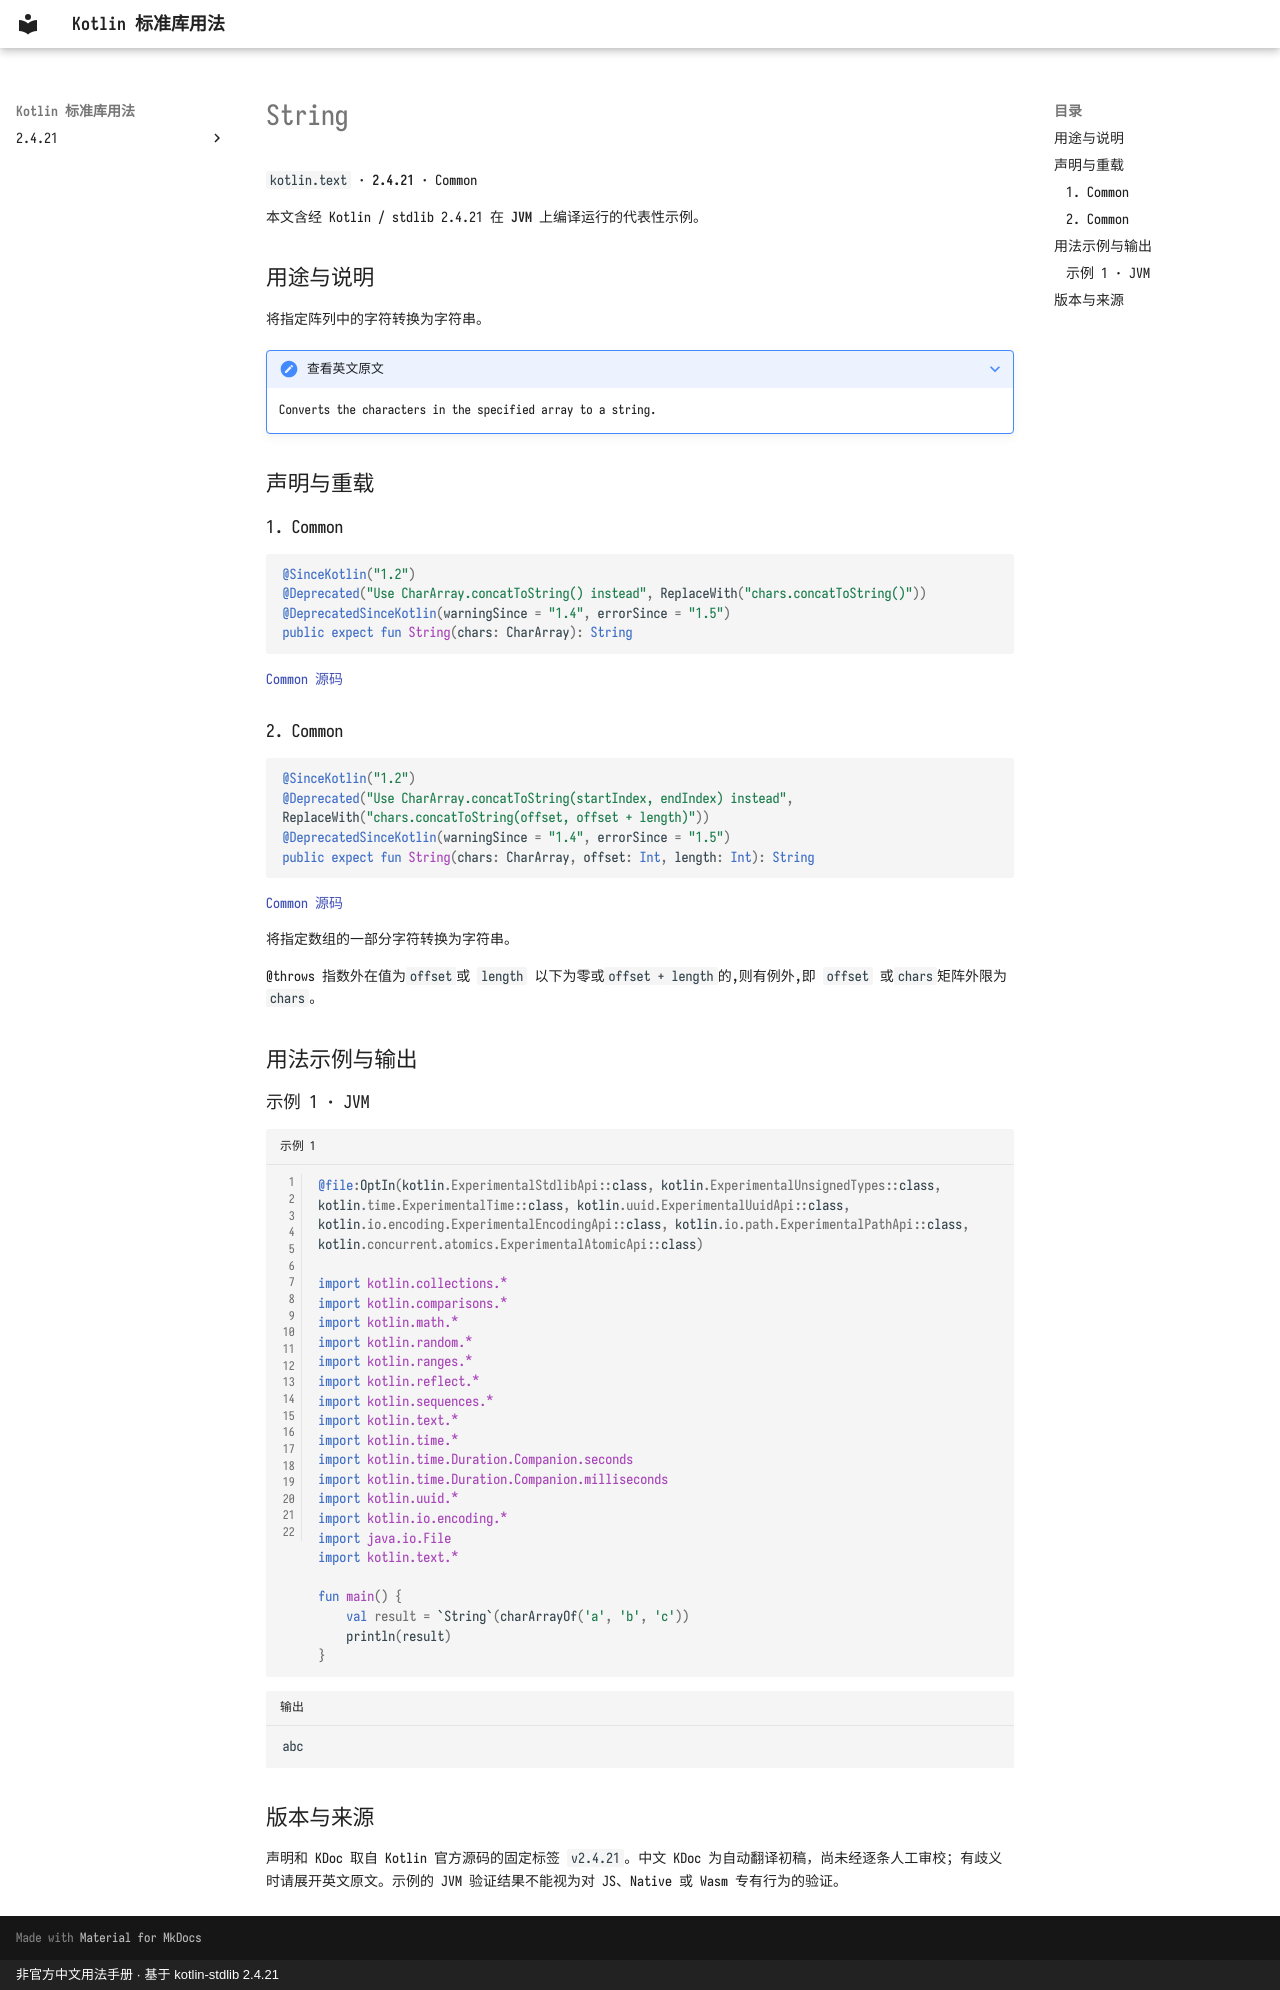

repository: oooooooko/kotlin-stdlib-docs · page: zh/api/kotlin.text/string--b2ef230e/index.html · generator: mkdocs · copyright: 非官方中文用法手册 · 基于 kotlin-stdlib 2.4.21

# String

`kotlin.text` · **2.4.21** · Common

本文含经 Kotlin / stdlib 2.4.21 在 **JVM** 上编译运行的代表性示例。

## 用途与说明

将指定阵列中的字符转换为字符串。

??? note "查看英文原文"

    Converts the characters in the specified array to a string.

## 声明与重载

### 1. Common

```kotlin
@SinceKotlin("1.2")
@Deprecated("Use CharArray.concatToString() instead", ReplaceWith("chars.concatToString()"))
@DeprecatedSinceKotlin(warningSince = "1.4", errorSince = "1.5")
public expect fun String(chars: CharArray): String
```

[Common 源码](https://github.com/JetBrains/kotlin/blob/v2.4.21/libraries/stdlib/common/src/kotlin/TextH.kt#L246)

### 2. Common

```kotlin
@SinceKotlin("1.2")
@Deprecated("Use CharArray.concatToString(startIndex, endIndex) instead", ReplaceWith("chars.concatToString(offset, offset + length)"))
@DeprecatedSinceKotlin(warningSince = "1.4", errorSince = "1.5")
public expect fun String(chars: CharArray, offset: Int, length: Int): String
```

[Common 源码](https://github.com/JetBrains/kotlin/blob/v2.4.21/libraries/stdlib/common/src/kotlin/TextH.kt#L254)

将指定数组的一部分字符转换为字符串。

@throws 指数外在值为`offset`或 `length` 以下为零或`offset + length`的,则有例外,即 `offset` 或`chars`矩阵外限为`chars`。

## 用法示例与输出

### 示例 1 · JVM

```kotlin title="示例 1" linenums="1"
@file:OptIn(kotlin.ExperimentalStdlibApi::class, kotlin.ExperimentalUnsignedTypes::class, kotlin.time.ExperimentalTime::class, kotlin.uuid.ExperimentalUuidApi::class, kotlin.io.encoding.ExperimentalEncodingApi::class, kotlin.io.path.ExperimentalPathApi::class, kotlin.concurrent.atomics.ExperimentalAtomicApi::class)

import kotlin.collections.*
import kotlin.comparisons.*
import kotlin.math.*
import kotlin.random.*
import kotlin.ranges.*
import kotlin.reflect.*
import kotlin.sequences.*
import kotlin.text.*
import kotlin.time.*
import kotlin.time.Duration.Companion.seconds
import kotlin.time.Duration.Companion.milliseconds
import kotlin.uuid.*
import kotlin.io.encoding.*
import java.io.File
import kotlin.text.*

fun main() {
    val result = `String`(charArrayOf('a', 'b', 'c'))
    println(result)
}
```

```text title="输出"
abc
```

## 版本与来源

声明和 KDoc 取自 Kotlin 官方源码的固定标签 `v2.4.21`。中文 KDoc 为自动翻译初稿，尚未经逐条人工审校；有歧义时请展开英文原文。示例的 JVM 验证结果不能视为对 JS、Native 或 Wasm 专有行为的验证。
